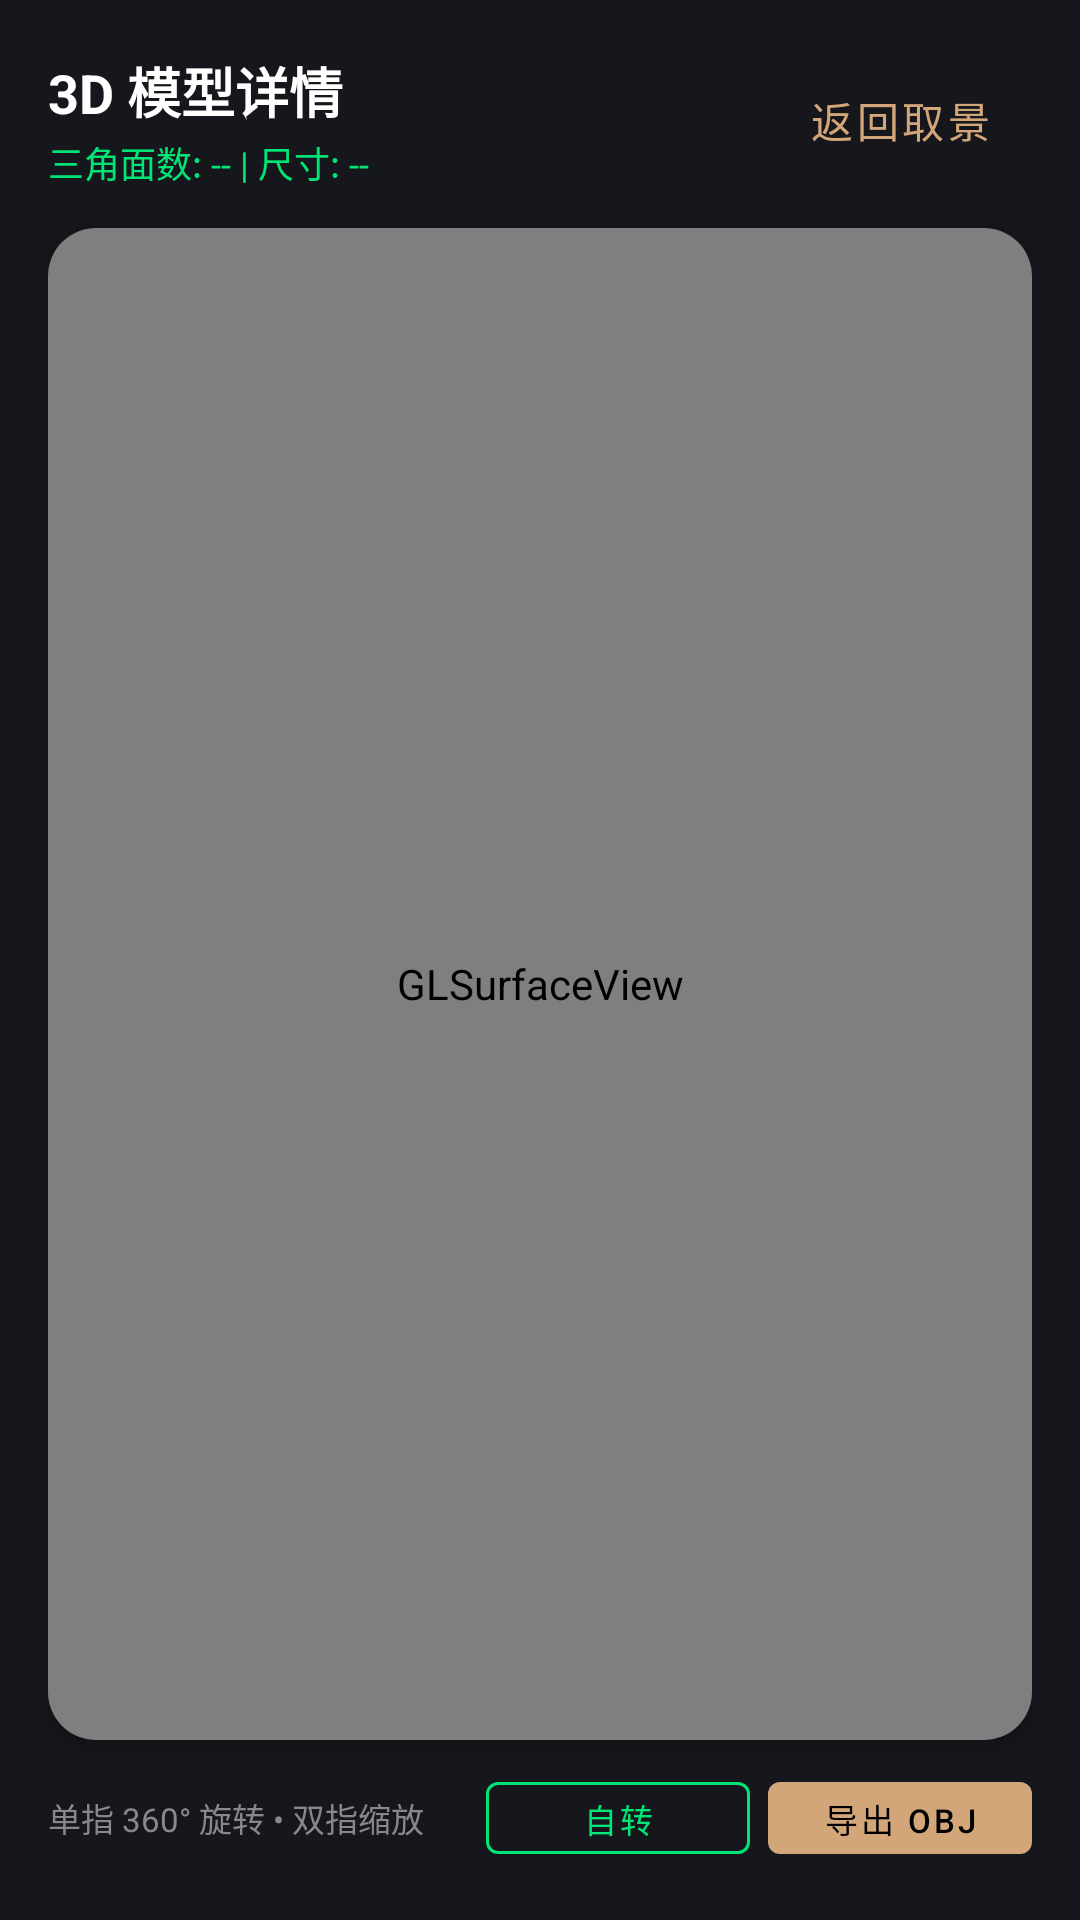

This screen was rendered from an Android layout file. Write that file and the resources it references.
<!-- AndroidManifest.xml: application theme Theme.WoodBlock3D -->
<!-- res/layout/dialog_model_viewer.xml -->
<?xml version="1.0" encoding="utf-8"?>
<LinearLayout xmlns:android="http://schemas.android.com/apk/res/android"
    xmlns:app="http://schemas.android.com/apk/res-auto"
    android:layout_width="match_parent"
    android:layout_height="match_parent"
    android:orientation="vertical"
    android:background="#15171C"
    android:padding="16dp">

    
    <LinearLayout
        android:layout_width="match_parent"
        android:layout_height="wrap_content"
        android:orientation="horizontal"
        android:gravity="center_vertical">

        <LinearLayout
            android:layout_width="0dp"
            android:layout_height="wrap_content"
            android:layout_weight="1"
            android:orientation="vertical">

            <TextView
                android:id="@+id/tvViewerTitle"
                android:layout_width="wrap_content"
                android:layout_height="wrap_content"
                android:text="3D 模型详情"
                android:textColor="@color/white"
                android:textSize="18sp"
                android:textStyle="bold" />

            <TextView
                android:id="@+id/tvModelDetails"
                android:layout_width="wrap_content"
                android:layout_height="wrap_content"
                android:layout_marginTop="2dp"
                android:text="三角面数: -- | 尺寸: --"
                android:textColor="#00E676"
                android:textSize="12sp" />
        </LinearLayout>

        <com.google.android.material.button.MaterialButton
            android:id="@+id/btnCloseViewer"
            style="@style/Widget.MaterialComponents.Button.TextButton"
            android:layout_width="wrap_content"
            android:layout_height="wrap_content"
            android:text="返回取景"
            android:textColor="@color/wood_brown" />
    </LinearLayout>

    
    <androidx.cardview.widget.CardView
        android:layout_width="match_parent"
        android:layout_height="0dp"
        android:layout_weight="1"
        android:layout_marginTop="12dp"
        app:cardCornerRadius="16dp"
        app:cardBackgroundColor="#0D0E12"
        app:strokeColor="#333333"
        app:strokeWidth="1dp">

        <android.opengl.GLSurfaceView
            android:id="@+id/surfaceViewerDialog"
            android:layout_width="match_parent"
            android:layout_height="match_parent" />
    </androidx.cardview.widget.CardView>

    <LinearLayout
        android:layout_width="match_parent"
        android:layout_height="wrap_content"
        android:orientation="horizontal"
        android:layout_marginTop="8dp"
        android:gravity="center_vertical">

        <TextView
            android:layout_width="0dp"
            android:layout_height="wrap_content"
            android:layout_weight="1"
            android:text="单指 360° 旋转 • 双指缩放"
            android:textColor="#888888"
            android:textSize="11sp" />

        <com.google.android.material.button.MaterialButton
            android:id="@+id/btnToggleColorMode"
            style="@style/Widget.MaterialComponents.Button.OutlinedButton"
            android:layout_width="wrap_content"
            android:layout_height="36dp"
            android:layout_marginEnd="6dp"
            android:text="自转"
            android:textColor="@color/accent_green"
            app:strokeColor="@color/accent_green"
            android:textSize="11sp" />

        <com.google.android.material.button.MaterialButton
            android:id="@+id/btnExportPly"
            style="@style/Widget.MaterialComponents.Button.UnelevatedButton"
            android:layout_width="wrap_content"
            android:layout_height="36dp"
            android:text="导出 OBJ"
            android:textColor="@color/black"
            app:backgroundTint="@color/wood_brown"
            android:textSize="11sp" />
    </LinearLayout>

</LinearLayout>
<!-- resources referenced by this layout -->
<resources>
  <color name="accent_green">#00E676</color>
  <color name="black">#FF000000</color>
  <color name="white">#FFFFFFFF</color>
  <color name="wood_brown">#D2A679</color>
  <style name="Theme.WoodBlock3D" parent="Theme.MaterialComponents.DayNight.NoActionBar">
          <item name="colorPrimary">@color/wood_brown</item>
          <item name="colorPrimaryVariant">@color/wood_dark</item>
          <item name="colorOnPrimary">@color/black</item>
          <item name="android:statusBarColor">#00000000</item>
          <item name="android:navigationBarColor">#00000000</item>
      </style>
  <color name="wood_dark">#8B5A2B</color>
</resources>
